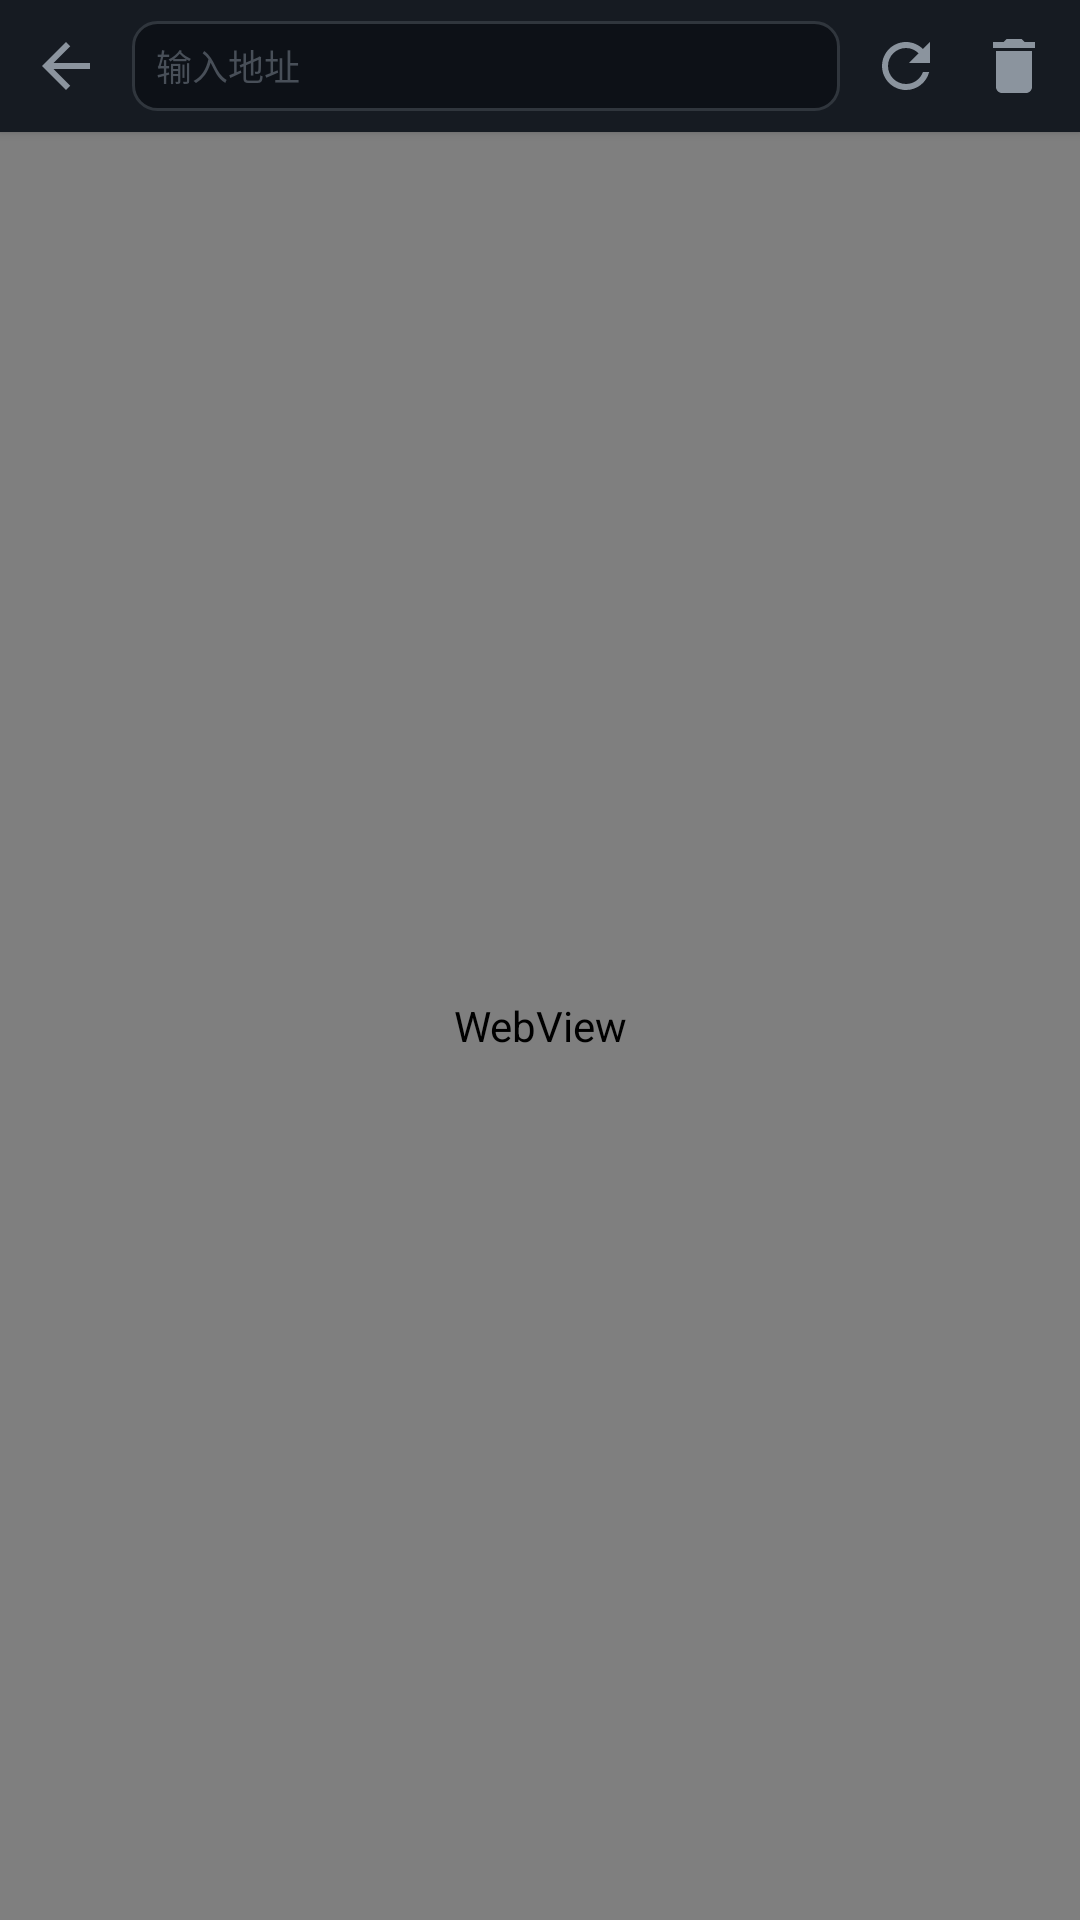

Android layout source for this screen:
<!-- AndroidManifest.xml: activity theme Theme.ClawBench.Browser -->
<!-- res/layout/activity_browser.xml -->
<?xml version="1.0" encoding="utf-8"?>
<LinearLayout xmlns:android="http://schemas.android.com/apk/res/android"
    xmlns:app="http://schemas.android.com/apk/res-auto"
    android:layout_width="match_parent"
    android:layout_height="match_parent"
    android:orientation="vertical"
    android:background="@color/browser_background">

    
    <LinearLayout
        android:layout_width="match_parent"
        android:layout_height="44dp"
        android:orientation="horizontal"
        android:gravity="center_vertical"
        android:paddingStart="4dp"
        android:paddingEnd="4dp"
        android:paddingTop="0dp"
        android:background="@color/browser_toolbar_bg"
        android:elevation="2dp">

        
        <androidx.appcompat.widget.AppCompatImageButton
            android:id="@+id/btnBack"
            android:layout_width="36dp"
            android:layout_height="36dp"
            android:src="@drawable/ic_browser_back"
            android:background="@drawable/bg_toolbar_btn"
            android:contentDescription="@string/browser_back"
            android:padding="6dp"
            android:scaleType="fitCenter"
            app:tint="@color/browser_icon_tint" />

        
        <EditText
            android:id="@+id/urlBar"
            android:layout_width="0dp"
            android:layout_height="30dp"
            android:layout_weight="1"
            android:layout_marginStart="4dp"
            android:layout_marginEnd="4dp"
            android:background="@drawable/bg_url_bar"
            android:hint="@string/browser_url_hint"
            android:imeOptions="actionGo"
            android:inputType="textUri"
            android:paddingStart="8dp"
            android:paddingEnd="8dp"
            android:selectAllOnFocus="true"
            android:singleLine="true"
            android:textColor="@color/browser_url_text"
            android:textColorHint="@color/browser_url_hint_color"
            android:textSize="12sp"
            android:fontFamily="monospace"
            android:ellipsize="end" />

        
        <androidx.appcompat.widget.AppCompatImageButton
            android:id="@+id/btnRefresh"
            android:layout_width="36dp"
            android:layout_height="36dp"
            android:src="@drawable/ic_browser_refresh"
            android:background="@drawable/bg_toolbar_btn"
            android:contentDescription="@string/browser_refresh"
            android:padding="6dp"
            android:scaleType="fitCenter"
            app:tint="@color/browser_icon_tint" />

        
        <androidx.appcompat.widget.AppCompatImageButton
            android:id="@+id/btnClearData"
            android:layout_width="36dp"
            android:layout_height="36dp"
            android:src="@drawable/ic_browser_clear"
            android:background="@drawable/bg_toolbar_btn"
            android:contentDescription="@string/browser_clear_data"
            android:padding="6dp"
            android:scaleType="fitCenter"
            app:tint="@color/browser_icon_tint" />

    </LinearLayout>

    
    <ProgressBar
        android:id="@+id/progressBar"
        style="?android:attr/progressBarStyleHorizontal"
        android:layout_width="match_parent"
        android:layout_height="2dp"
        android:max="100"
        android:progressDrawable="@drawable/bg_progress_bar"
        android:visibility="gone" />

    
    <WebView
        android:id="@+id/browserWebView"
        android:layout_width="match_parent"
        android:layout_height="0dp"
        android:layout_weight="1" />

</LinearLayout>
<!-- resources referenced by this layout -->
<resources>
  <color name="browser_background">#0d1117</color>
  <color name="browser_icon_tint">#8b949e</color>
  <color name="browser_toolbar_bg">#161b22</color>
  <color name="browser_url_hint_color">#484f58</color>
  <color name="browser_url_text">#e6edf3</color>
  <!-- drawable bg_progress_bar (drawable) -->
  <?xml version="1.0" encoding="utf-8"?>
  <layer-list xmlns:android="http://schemas.android.com/apk/res/android">
      <item android:id="@android:id/background">
          <shape android:shape="rectangle">
              <solid android:color="@android:color/transparent" />
          </shape>
      </item>
      <item android:id="@android:id/progress">
          <clip>
              <shape android:shape="rectangle">
                  <solid android:color="@color/colorAccent" />
              </shape>
          </clip>
      </item>
  </layer-list>
  <!-- drawable bg_toolbar_btn (drawable) -->
  <?xml version="1.0" encoding="utf-8"?>
  <ripple xmlns:android="http://schemas.android.com/apk/res/android"
      android:color="?attr/colorControlHighlight">
      <item>
          <shape android:shape="rectangle">
              <solid android:color="@android:color/transparent" />
              <corners android:radius="8dp" />
          </shape>
      </item>
  </ripple>
  <!-- drawable ic_browser_back (drawable) -->
  <?xml version="1.0" encoding="utf-8"?>
  <vector xmlns:android="http://schemas.android.com/apk/res/android"
      android:width="24dp"
      android:height="24dp"
      android:viewportWidth="24"
      android:viewportHeight="24">
      <path
          android:fillColor="#8b949e"
          android:pathData="M20,11H7.83l5.59,-5.59L12,4l-8,8 8,8 1.41,-1.41L7.83,13H20v-2z" />
  </vector>
  <!-- drawable ic_browser_clear (drawable) -->
  <?xml version="1.0" encoding="utf-8"?>
  <vector xmlns:android="http://schemas.android.com/apk/res/android"
      android:width="24dp"
      android:height="24dp"
      android:viewportWidth="24"
      android:viewportHeight="24">
      <path
          android:fillColor="#8b949e"
          android:pathData="M6,19c0,1.1 0.9,2 2,2h8c1.1,0 2,-0.9 2,-2V7H6v12zM19,4h-3.5l-1,-1h-5l-1,1H5v2h14V4z" />
  </vector>
  <string name="browser_back">返回</string>
  <string name="browser_clear_data">清除数据</string>
  <string name="browser_refresh">刷新</string>
  <string name="browser_url_hint">输入地址</string>
  <color name="colorAccent">#58a6ff</color>
  <color name="browser_url_bg">#0d1117</color>
  <color name="browser_url_stroke">#30363d</color>
  <color name="colorPrimaryDark">#010409</color>
  <color name="dialog_background">#161b22</color>
  <color name="dialog_text_primary">#e6edf3</color>
  <color name="dialog_text_secondary">#8b949e</color>
  <color name="dialog_text_hint">#484f58</color>
  <style name="Widget.ClawBench.Button.Positive" parent="Widget.MaterialComponents.Button.TextButton.Dialog">
          <item name="android:textColor">@color/dialog_button_positive</item>
          <item name="android:textAllCaps">false</item>
          <item name="android:textSize">14sp</item>
          <item name="android:fontFamily">sans-serif-medium</item>
          <item name="android:paddingStart">16dp</item>
          <item name="android:paddingEnd">16dp</item>
      </style>
  <style name="Widget.ClawBench.Button.Negative" parent="Widget.MaterialComponents.Button.TextButton.Dialog">
          <item name="android:textColor">@color/dialog_button_negative</item>
          <item name="android:textAllCaps">false</item>
          <item name="android:textSize">14sp</item>
          <item name="android:paddingStart">16dp</item>
          <item name="android:paddingEnd">16dp</item>
      </style>
  <color name="dialog_button_positive">#58a6ff</color>
  <color name="dialog_button_negative">#8b949e</color>
</resources>
